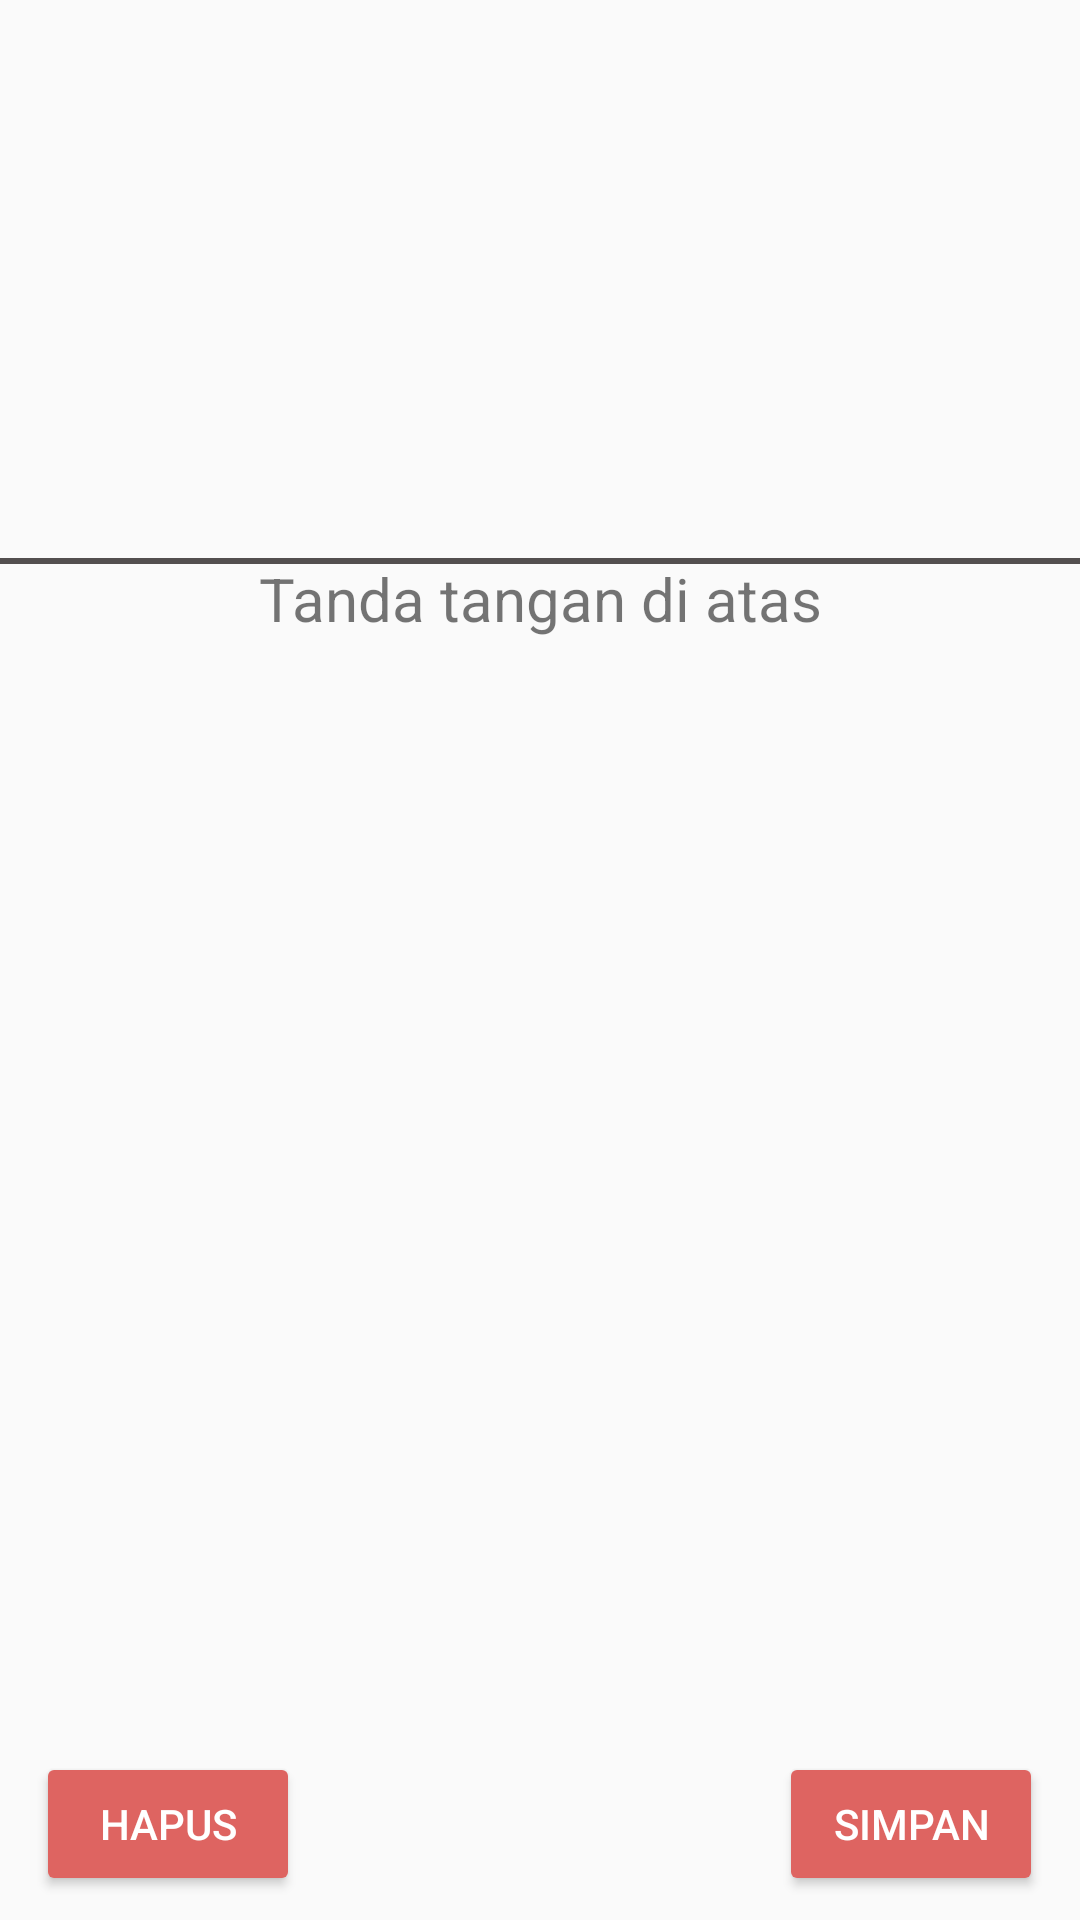

Here is an Android app screen rendered from its layout file. Give the layout XML and the strings, colors and styles it references.
<!-- AndroidManifest.xml: application theme AppTheme -->
<!-- res/layout/activity_signature.xml -->
<?xml version="1.0" encoding="utf-8"?>
<android.support.constraint.ConstraintLayout xmlns:android="http://schemas.android.com/apk/res/android"
    xmlns:app="http://schemas.android.com/apk/res-auto"
    xmlns:tools="http://schemas.android.com/tools"
    android:layout_width="match_parent"
    android:layout_height="match_parent"
    tools:context="id.co.ncl.aspac.activity.SignatureActivity">

    <com.github.gcacace.signaturepad.views.SignaturePad xmlns:android="http://schemas.android.com/apk/res/android"
        xmlns:app="http://schemas.android.com/apk/res-auto"
        android:id="@+id/signature_pad_fs"
        android:layout_width="match_parent"
        android:layout_height="220dp"
        android:layout_marginEnd="16dp"
        android:layout_marginStart="16dp"
        android:layout_marginTop="10dp"
        android:layout_marginBottom="30dp"
        android:background="@drawable/border_layout"
        app:layout_constraintEnd_toEndOf="parent"
        app:layout_constraintStart_toStartOf="parent"
        app:layout_constraintTop_toBottomOf="parent"
        app:penColor="@android:color/black" />

    <View
        android:layout_width="450dp"
        android:layout_height="2dp"
        app:layout_constraintLeft_toLeftOf="parent"
        app:layout_constraintRight_toRightOf="parent"
        app:layout_constraintTop_toTopOf="@id/signature_label"
        android:layout_marginBottom="15dp"
        android:layout_gravity="center"
        android:background="#534F4F" />

    <TextView
        android:id="@+id/signature_label"
        android:layout_width="wrap_content"
        android:layout_height="wrap_content"
        android:layout_marginEnd="8dp"
        android:layout_marginStart="8dp"
        android:layout_marginTop="186dp"
        android:text="Tanda tangan di atas"
        android:textSize="20sp"
        app:layout_constraintEnd_toEndOf="parent"
        app:layout_constraintStart_toStartOf="parent"
        app:layout_constraintTop_toTopOf="parent" />

    <Button
        android:id="@+id/clear_sign_btn"
        android:layout_width="wrap_content"
        android:layout_height="wrap_content"
        android:layout_marginBottom="8dp"
        android:layout_marginEnd="8dp"
        android:layout_marginStart="8dp"
        android:layout_marginTop="8dp"
        android:backgroundTint="@color/colorAccent"
        android:text="Hapus"
        android:textColor="@color/md_white_1000"
        app:layout_constraintBottom_toBottomOf="parent"
        app:layout_constraintEnd_toEndOf="parent"
        app:layout_constraintHorizontal_bias="0.016"
        app:layout_constraintStart_toStartOf="parent"
        app:layout_constraintTop_toBottomOf="@+id/signature_pad"
        app:layout_constraintVertical_bias="1.0" />

    <Button
        android:id="@+id/save_sign_btn"
        android:layout_width="wrap_content"
        android:layout_height="wrap_content"
        android:layout_marginBottom="8dp"
        android:layout_marginEnd="8dp"
        android:layout_marginStart="8dp"
        android:layout_marginTop="8dp"
        android:text="Simpan"
        android:backgroundTint="@color/colorAccent"
        android:textColor="@color/md_white_1000"
        app:layout_constraintBottom_toBottomOf="parent"
        app:layout_constraintEnd_toEndOf="parent"
        app:layout_constraintHorizontal_bias="0.983"
        app:layout_constraintStart_toStartOf="parent"
        app:layout_constraintTop_toBottomOf="@+id/signature_pad"
        app:layout_constraintVertical_bias="1.0" />

</android.support.constraint.ConstraintLayout>
<!-- resources referenced by this layout -->
<resources>
  <color name="colorAccent">#DE6461</color>
  <color name="md_white_1000">#ffffff</color>
  <!-- drawable border_layout (drawable) -->
  <shape xmlns:android="http://schemas.android.com/apk/res/android"
      android:shape="rectangle" >
  
      <stroke
          android:width="2dp"
          android:color="#534F4F" />
  
  </shape>
  <style name="AppTheme" parent="Theme.AppCompat.Light.DarkActionBar">
          
          <item name="colorPrimary">@color/colorPrimary</item>
          <item name="colorPrimaryDark">@color/colorPrimaryDark</item>
          <item name="colorAccent">@color/colorAccent</item>
      </style>
  <color name="colorPrimary">#4CAF50</color>
  <color name="colorPrimaryDark">#1B5E20</color>
</resources>
